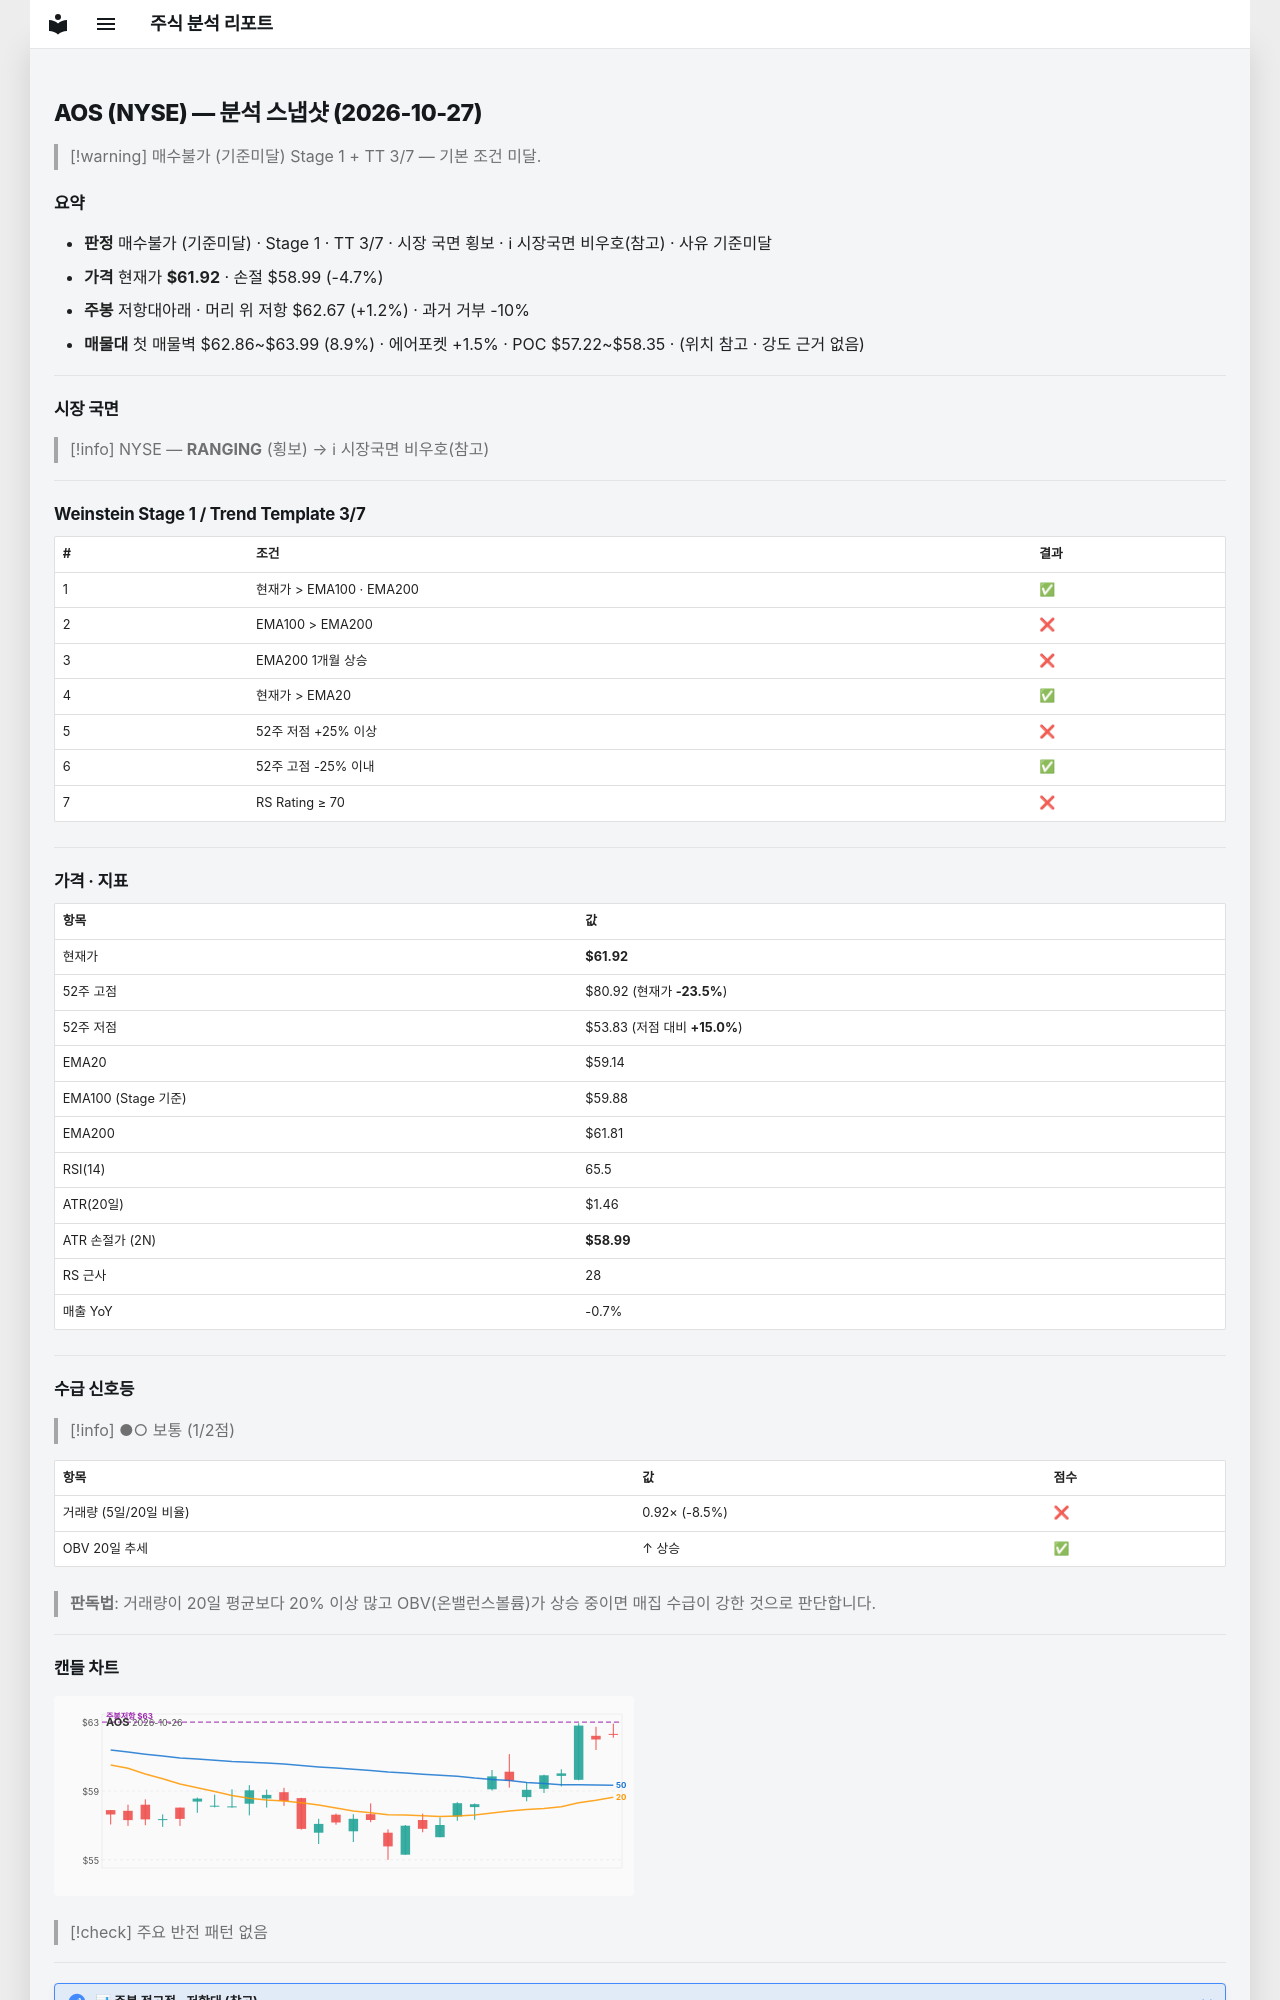

repository: soloandco/stock-reports · page: snapshots/AOS-2026-10-27/index.html · generator: mkdocs

---
type: analysis-snapshot
title: AOS 분석 스냅샷
ticker: AOS
market: NYSE
created: 2026-10-27
updated: 2026-10-27
bar-date: 2026-10-26
verdict: 매수불가
verdict-reason: 기준미달
real-rr: 0.26
sma50-gap-pct: 4.7
weekly-position: 저항대아래
weekly-overhead-price: 62.67
weekly-overhead-pct: 1.2
stage: 1
trend-template-score: 3
tt-max: 7
ma-set: ema-20-100-200
price: 61.91999816894531
stop-price: 58.99352223802776
market-regime: RANGING
supply-demand-score: 1/2
supply-demand-label: 보통
status: tracking
tags:
  - stock-agent
  - watchlist
  - AOS
  - analysis
related:
  - "[[analysis-template]]"
---

# AOS (NYSE) — 분석 스냅샷 (2026-10-27)

> [!warning] 매수불가 (기준미달)
> Stage 1 + TT 3/7 — 기본 조건 미달.

## 요약

- **판정** 매수불가 (기준미달) · Stage 1 · TT 3/7 · 시장 국면 횡보 · ℹ 시장국면 비우호(참고) · 사유 기준미달
- **가격** 현재가 **$61.92** · 손절 $58.99 (-4.7%)
- **주봉** 저항대아래 · 머리 위 저항 $62.67 (+1.2%) · 과거 거부 -10%
- **매물대** 첫 매물벽 $62.86~$63.99 (8.9%) · 에어포켓 +1.5% · POC $57.22~$58.35 · (위치 참고 · 강도 근거 없음)

---

## 시장 국면

> [!info] NYSE — **RANGING** (횡보) → ℹ 시장국면 비우호(참고)

---

## Weinstein Stage 1 / Trend Template 3/7

| # | 조건 | 결과 |
|---|------|------|
| 1 | 현재가 > EMA100 · EMA200 | ✅ |
| 2 | EMA100 > EMA200 | ❌ |
| 3 | EMA200 1개월 상승 | ❌ |
| 4 | 현재가 > EMA20 | ✅ |
| 5 | 52주 저점 +25% 이상 | ❌ |
| 6 | 52주 고점 -25% 이내 | ✅ |
| 7 | RS Rating ≥ 70 | ❌ |

---

## 가격 · 지표

| 항목 | 값 |
|------|---|
| 현재가 | **$61.92** |
| 52주 고점 | $80.92 (현재가 **-23.5%**) |
| 52주 저점 | $53.83 (저점 대비 **+15.0%**) |
| EMA20 | $59.14 |
| EMA100 (Stage 기준) | $59.88 |
| EMA200 | $61.81 |
| RSI(14) | 65.5 |
| ATR(20일) | $1.46 |
| ATR 손절가 (2N) | **$58.99** |
| RS 근사 | 28 |
| 매출 YoY | -0.7% |

---
## 수급 신호등

> [!info] ●○ 보통 (1/2점)

| 항목 | 값 | 점수 |
|------|------|------|
| 거래량 (5일/20일 비율) | 0.92× (-8.5%) | ❌ |
| OBV 20일 추세 | ↑ 상승 | ✅ |

> **판독법**: 거래량이 20일 평균보다 20% 이상 많고 OBV(온밸런스볼륨)가 상승 중이면 매집 수급이 강한 것으로 판단합니다.

---
